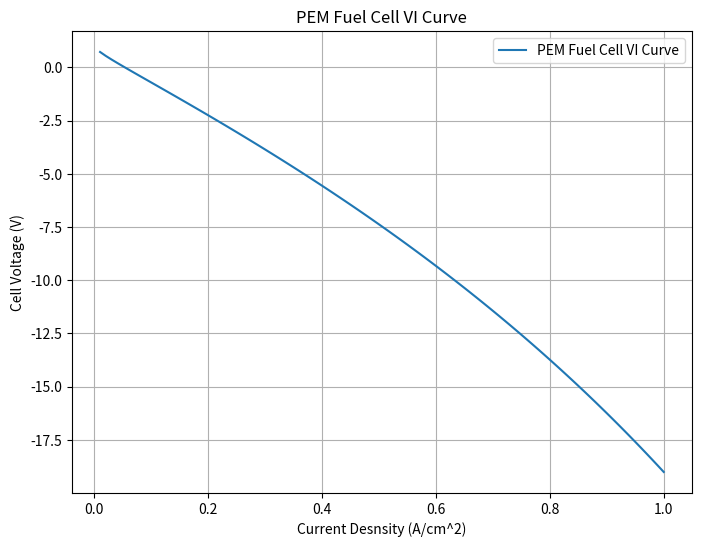

This chart was generated by the following Python code:
import numpy as np
import matplotlib.pyplot as plt

g0_f_H2O = -237180  # J/mol for H2O at 298K and 1 atm (given at the end)
g0_f_H2 = -100000 # J/mol for H2 (recheck)
g0_f_O2 = 0  # J/mol for O2 (recheck)

n_electrons = 2 # For hydrogen oxidation
F = 96485 #given data
R = 8.314  # Universal gas constant (standard value)
T_stack = 353 # Stack temperature (on matlab parameters) but given 80C(353K) on the intro but you get negative curve for that temperature

ne_a = 4 #number of elec in anode
ne_c =1
beta = 0.5 #symmetry factor(given)

k_a = 1 
k_c = 1
i_loss= 0.002 


C1, C2 = 180, 16.4 #given in chapter 3

active_area = 232 

def gibbs_free_energy(g0_f_H2O, g0_f_H2, g0_f_O2):
    delta_g_f = g0_f_H2O - g0_f_H2 - 0.5 * g0_f_O2
    return delta_g_f

def theoretical_cell_potential(delta_g_f):
    return -delta_g_f / (n_electrons * F)

def nernst_potential(E0, T=T_stack, a_H2=1, a_O2=0.21, a_H2O=1): #so the value of H20 is given but H2 and O2 is take reference from dipesh's code , need to verify
    return E0 + (R * T / (2 * F)) * np.log(a_H2 * np.sqrt(a_O2) / a_H2O)

#Gibbs free energy and theoretical cell potential first page equation and formulas
delta_g_f = gibbs_free_energy(g0_f_H2O, g0_f_H2, g0_f_O2)
E0 = theoretical_cell_potential(delta_g_f)

# Activation losses (Tafel equation), formula used from intro part 
def activation_losses(current_density, i0_a=0.1, i0_c=0.1, alpha_a=2, alpha_c=0.5):
    act_loss_anode = (R * T_stack / (alpha_a * F)) * np.log((current_density + i_loss) / i0_a )
    act_loss_cathode = (R * T_stack / (alpha_c * F)) * np.log((current_density + i_loss) / i0_c)
    return act_loss_anode + act_loss_cathode

#Ohmic loss  (formula is in page 14 chapter 3)
def ohmic_losses(current_density, lambda_mem, t_mem=0.1):
    resistance = C1 * (1 + 0.03 * current_density + 0.062 * T_stack / 303 * current_density ** 2.5) / (
        lambda_mem - 0.634 - 3 * current_density) * np.exp(C2 * (T_stack - 303) / T_stack) * t_mem
    return resistance * current_density

def cell_voltage(E0, current_density, lambda_mem):
    nernst = nernst_potential(E0)
    act_losses = activation_losses(current_density)
    ohm_losses = ohmic_losses(current_density, lambda_mem)
    return nernst - act_losses - ohm_losses


alpha_a = beta * ne_a
alpha_c = (1-beta) * ne_c

i0_a = n_electrons * F * k_a * np.exp((1 - beta) * n_electrons * F * E0 / (R * T_stack))
i0_c = n_electrons * F * k_c * np.exp(-beta * n_electrons * F * E0 / (R * T_stack))

current_densities = np.linspace(0.01, 1.0, 100)  # A/cm^2
lambda_mem = 14  #since the activity of water is given 1 

# Calculate voltages and corresponding currents
voltages = [cell_voltage(E0, i, lambda_mem) for i in current_densities]
currents = [i * active_area for i in current_densities]  # current density times the area (need to confirm the values but not needed if plotting V vs c_density)

# Plot the VI curve
plt.figure(figsize=(8, 6))
plt.plot(current_densities, voltages, label='PEM Fuel Cell VI Curve')
plt.xlabel("Current Desnsity (A/cm^2)")
plt.ylabel("Cell Voltage (V)")
plt.title("PEM Fuel Cell VI Curve")
plt.legend()
plt.grid(True)
plt.show()

print(E0)







